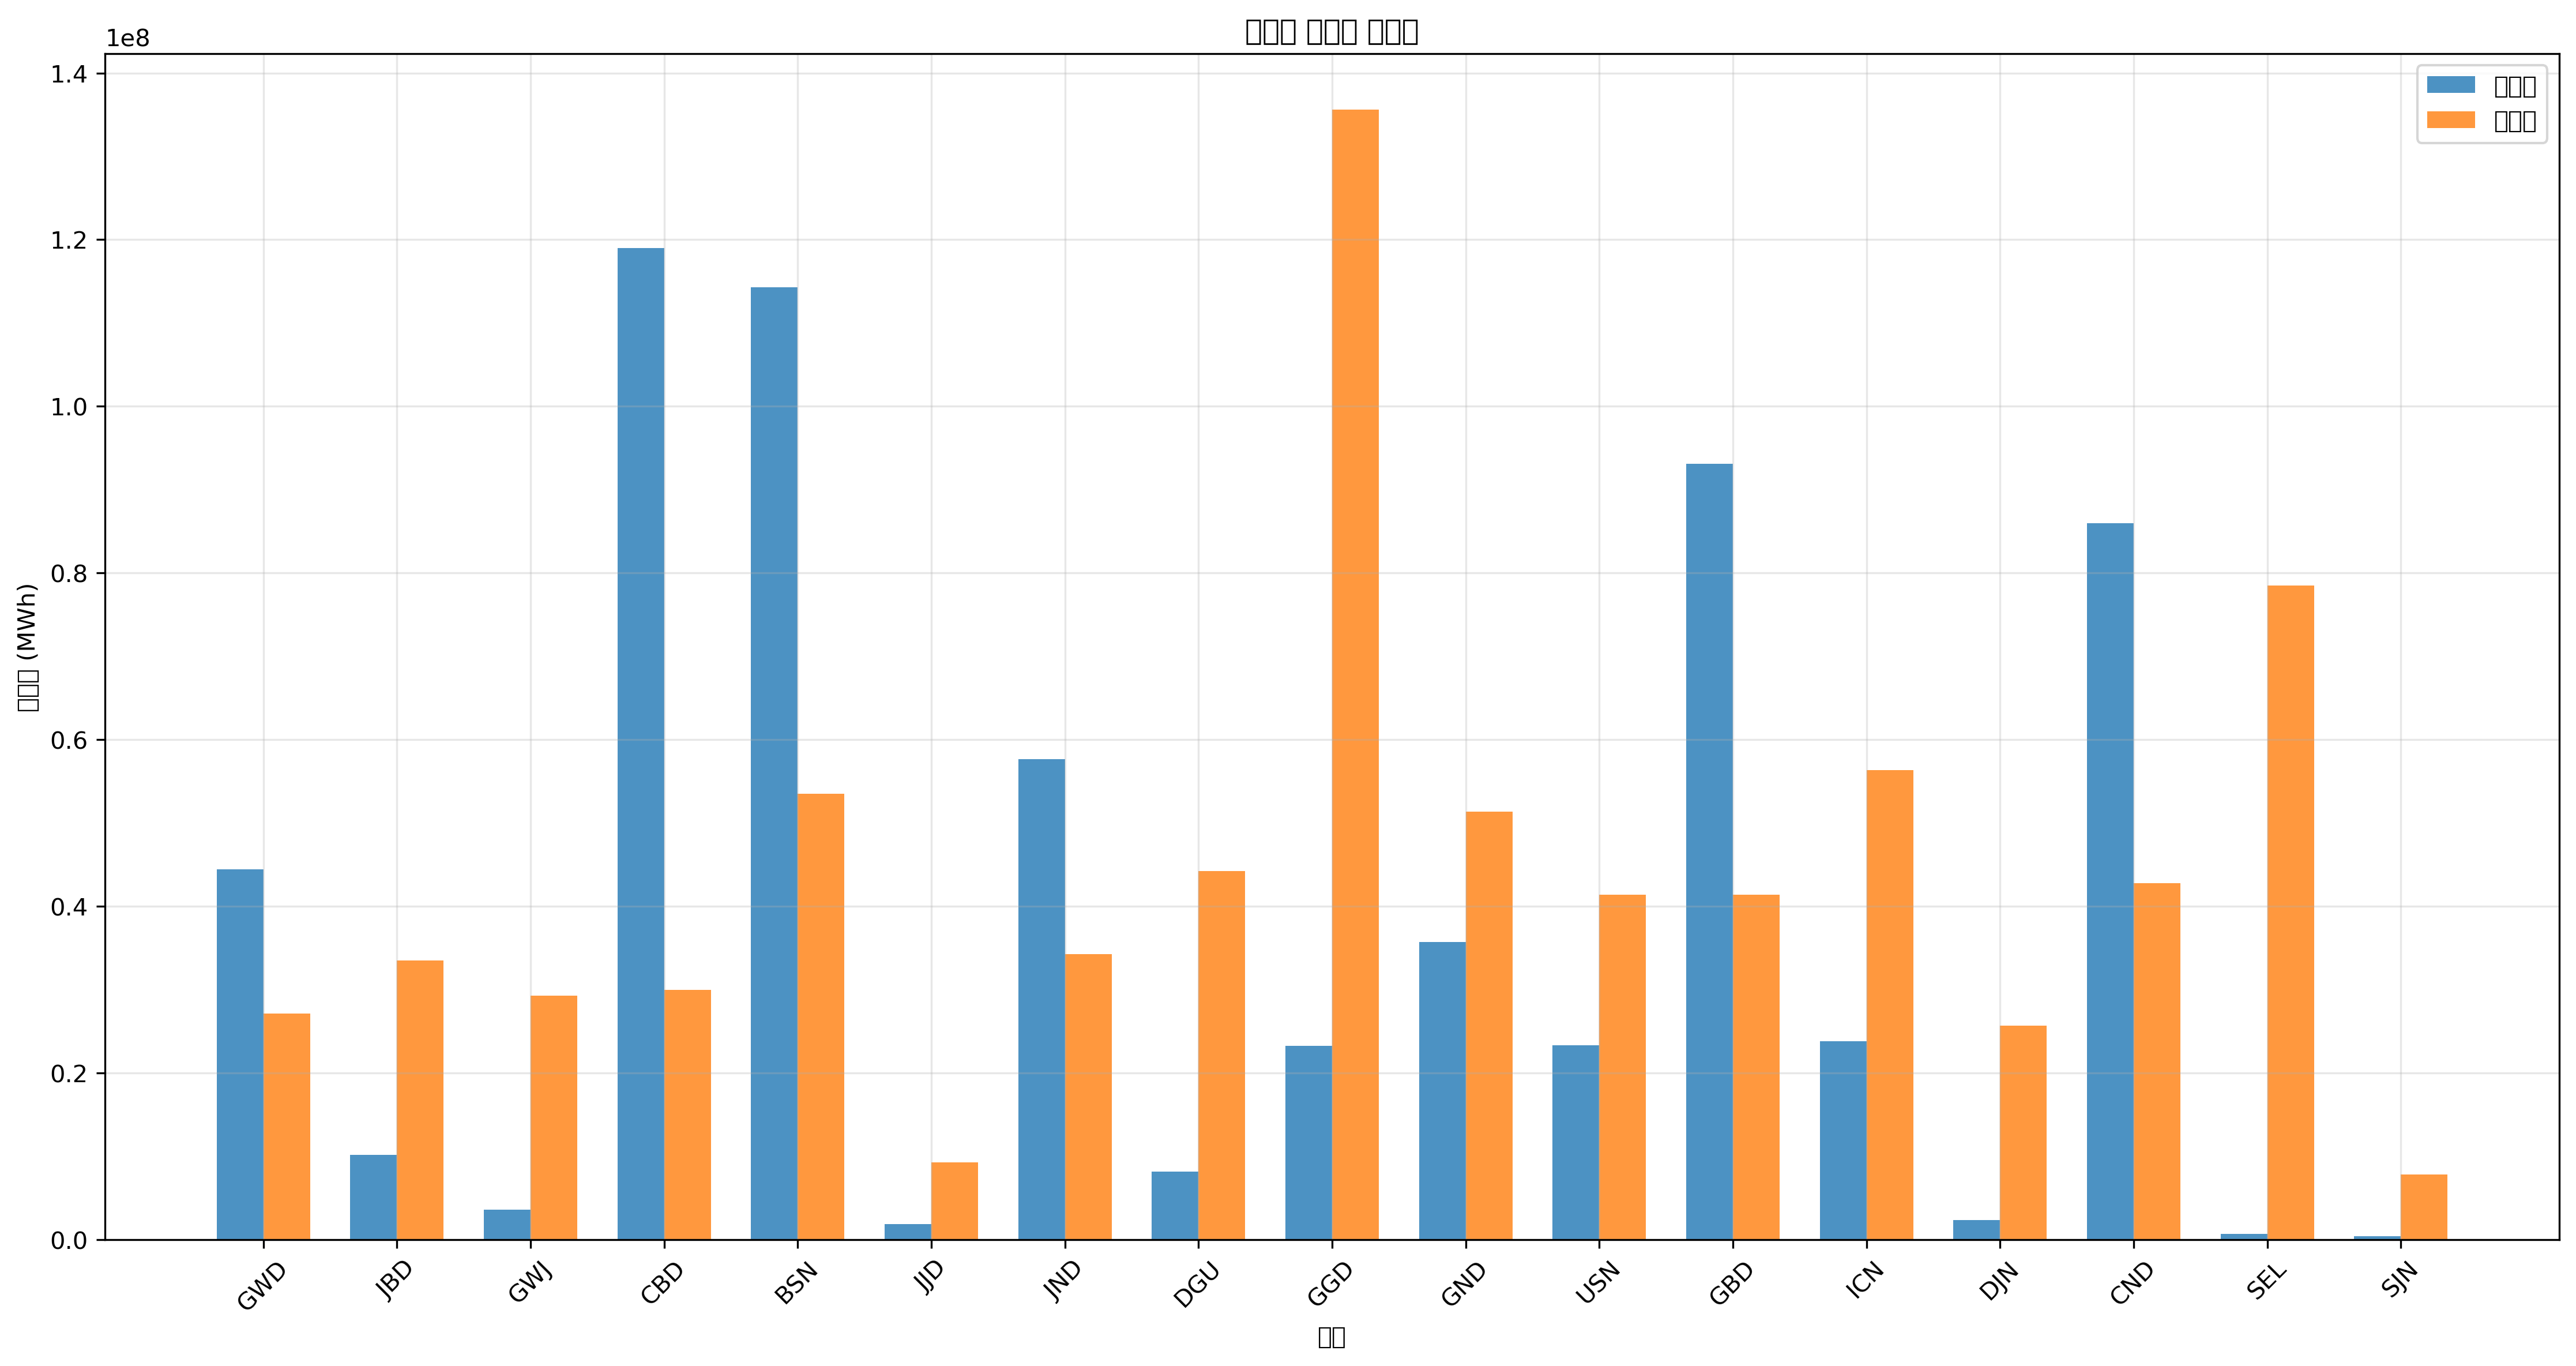

The file beside this chart, header and first rows:
지역, 발전량(MWh), 부하량(MWh), 밸런스(MWh)
GWD, 44422322, 27116995, 17305327
JBD, 10220150, 33537858, -23317707
GWJ, 3594434, 29257283, -25662848
CBD, 118997448, 29974054, 89023394
BSN, 114284695, 53517218, 60767476
JJD, 1874041, 9277922, -7403882
JND, 57641208, 34254630, 23386579
DGU, 8197986, 44239296, -36041310
GGD, 23251826, 135574947, -112323121
GND, 35718361, 51376931, -15658570
USN, 23308806, 41382237, -18073431
GBD, 93138593, 41382237, 51756356
ICN, 23819522, 56374277, -32554755
DJN, 2362812, 25683452, -23320640
CND, 85972532, 42815780, 43156752
SEL, 703098, 78493925, -77790827
SJN, 400000, 7844379, -7444379
